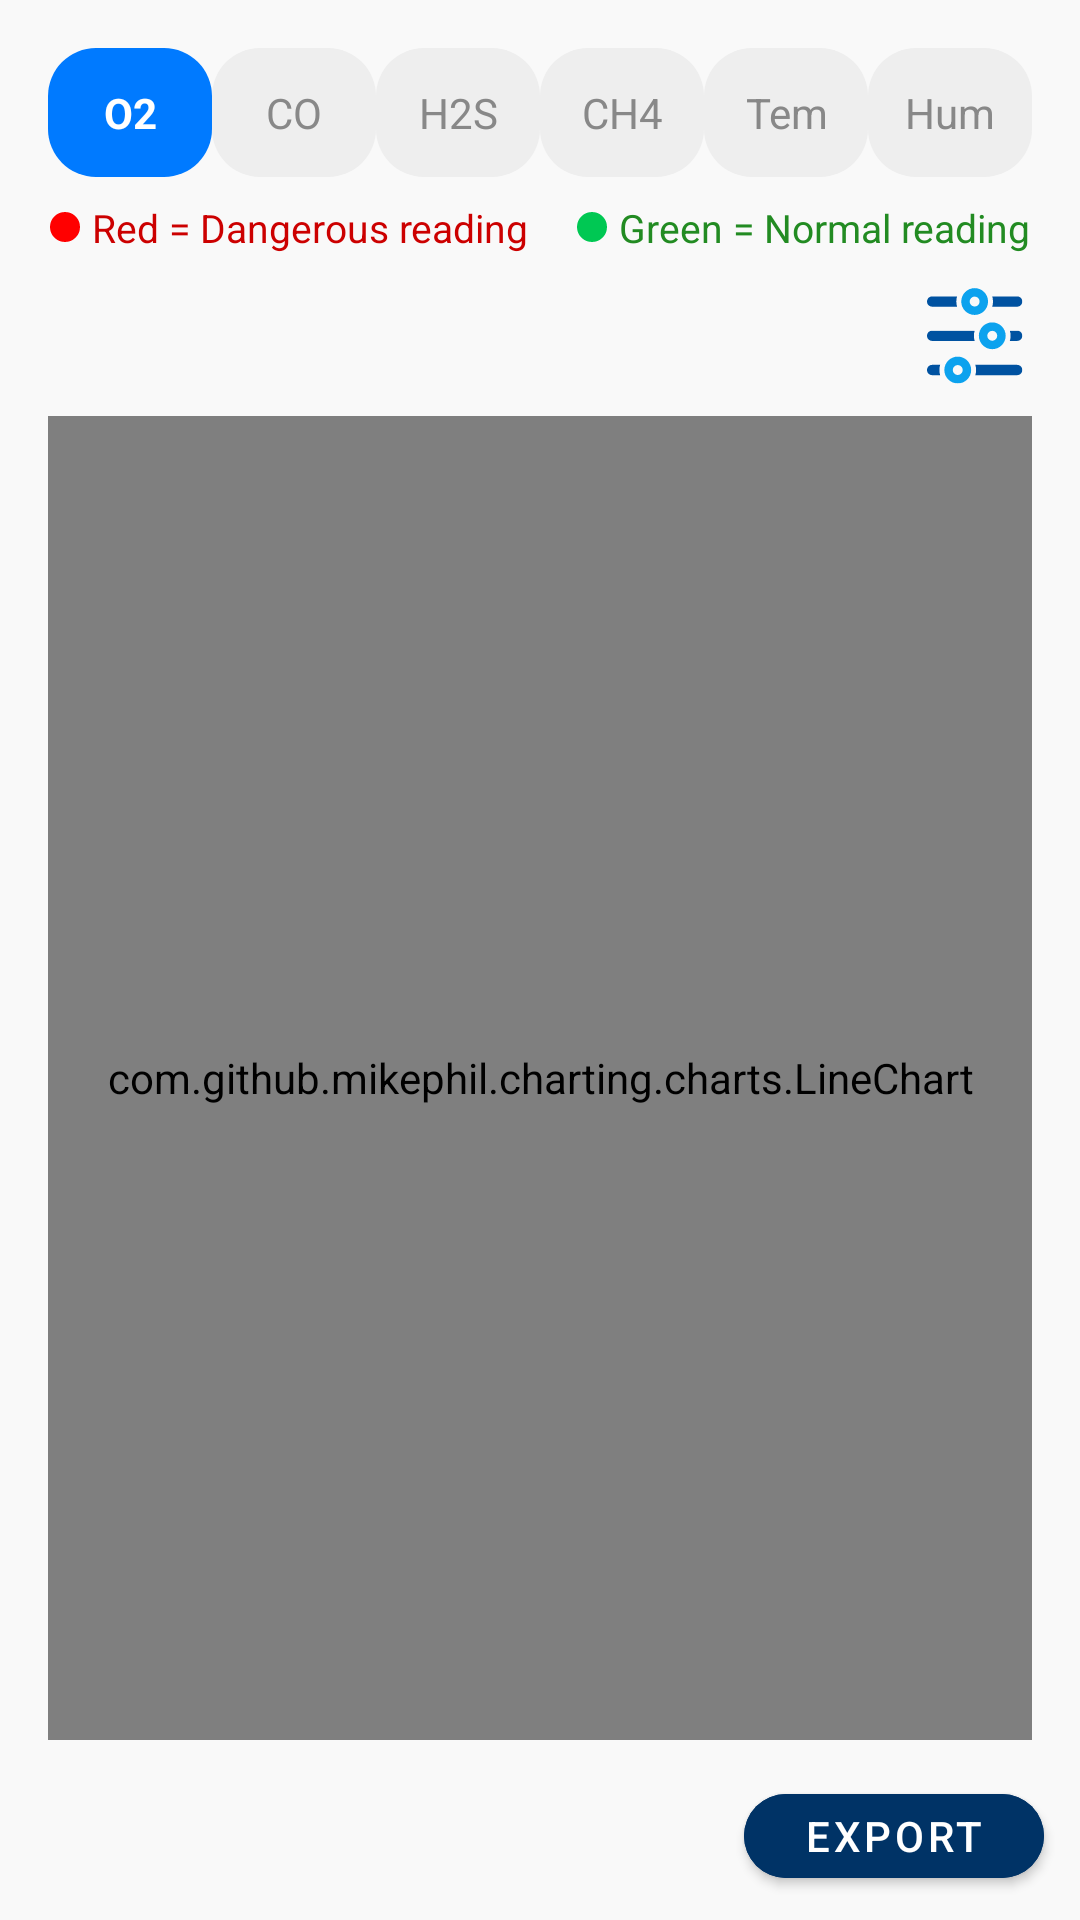

Produce the Android XML layout that renders to this screen, including the resource entries it uses.
<!-- AndroidManifest.xml: application theme Theme.ISmartLamp -->
<!-- res/layout/activity_graph.xml -->
<?xml version="1.0" encoding="utf-8"?>
<androidx.constraintlayout.widget.ConstraintLayout
    xmlns:android="http://schemas.android.com/apk/res/android"
    xmlns:app="http://schemas.android.com/apk/res-auto"
    xmlns:tools="http://schemas.android.com/tools"
    android:layout_width="match_parent"
    android:layout_height="match_parent"
    android:background="#F9F9F9">
    
        
    
    <LinearLayout
        android:id="@+id/tabLayout"
        android:layout_width="0dp"
        android:layout_height="wrap_content"
        android:orientation="horizontal"
        android:gravity="center"
        android:layout_marginTop="16dp"
        android:layout_marginStart="16dp"
        android:layout_marginEnd="16dp"
        app:layout_constraintTop_toTopOf="parent"
        app:layout_constraintStart_toStartOf="parent"
        app:layout_constraintEnd_toEndOf="parent">

        
        
        <FrameLayout
            android:layout_width="0dp"
            android:layout_weight="1"
            android:layout_height="wrap_content">
            <TextView
                android:id="@+id/tabGas1"
                android:layout_width="match_parent"
                android:layout_height="wrap_content"
                android:background="@drawable/tab_background_selected"
                android:gravity="center"
                android:text="O2"
                android:textColor="@android:color/white"
                android:padding="12dp"
                android:textStyle="bold"
                android:textSize="14sp"/>
            <View
                android:id="@+id/redDotO2"
                android:layout_width="8dp"
                android:layout_height="8dp"
                android:background="@drawable/red_dot"
                android:layout_gravity="end|top"
                android:layout_marginTop="4dp"
                android:layout_marginEnd="4dp"
                android:visibility="gone"/>
        </FrameLayout>

        
        <FrameLayout
            android:layout_width="0dp"
            android:layout_weight="1"
            android:layout_height="wrap_content">
            <TextView
                android:id="@+id/tabGas2"
                android:layout_width="match_parent"
                android:layout_height="wrap_content"
                android:background="@drawable/tab_background_unselected"
                android:gravity="center"
                android:text="CO"
                android:textColor="#888888"
                android:padding="12dp"
                android:textSize="14sp"/>
            <View
                android:id="@+id/redDotCO"
                android:layout_width="8dp"
                android:layout_height="8dp"
                android:background="@drawable/red_dot"
                android:layout_gravity="end|top"
                android:layout_marginTop="4dp"
                android:layout_marginEnd="4dp"
                android:visibility="gone"/>
        </FrameLayout>

        
        <FrameLayout
            android:layout_width="0dp"
            android:layout_weight="1"
            android:layout_height="wrap_content">
            <TextView
                android:id="@+id/tabGas3"
                android:layout_width="match_parent"
                android:layout_height="wrap_content"
                android:background="@drawable/tab_background_unselected"
                android:gravity="center"
                android:text="H2S"
                android:textColor="#888888"
                android:padding="12dp"
                android:textSize="14sp"/>
            <View
                android:id="@+id/redDotH2S"
                android:layout_width="8dp"
                android:layout_height="8dp"
                android:background="@drawable/red_dot"
                android:layout_gravity="end|top"
                android:layout_marginTop="4dp"
                android:layout_marginEnd="4dp"
                android:visibility="gone"/>
        </FrameLayout>

        
        <FrameLayout
            android:layout_width="0dp"
            android:layout_weight="1"
            android:layout_height="wrap_content">
            <TextView
                android:id="@+id/tabGas4"
                android:layout_width="match_parent"
                android:layout_height="wrap_content"
                android:background="@drawable/tab_background_unselected"
                android:gravity="center"
                android:text="CH4"
                android:textColor="#888888"
                android:padding="12dp"
                android:textSize="14sp"/>
            <View
                android:id="@+id/redDotCH4"
                android:layout_width="8dp"
                android:layout_height="8dp"
                android:background="@drawable/red_dot"
                android:layout_gravity="end|top"
                android:layout_marginTop="4dp"
                android:layout_marginEnd="4dp"
                android:visibility="gone"/>
        </FrameLayout>

        
        <FrameLayout
            android:layout_width="0dp"
            android:layout_weight="1"
            android:layout_height="wrap_content">
            <TextView
                android:id="@+id/tabGas5"
                android:layout_width="match_parent"
                android:layout_height="wrap_content"
                android:background="@drawable/tab_background_unselected"
                android:gravity="center"
                android:text="Tem"
                android:textColor="#888888"
                android:padding="12dp"
                android:textSize="14sp"/>
            <View
                android:id="@+id/redDotTemp"
                android:layout_width="8dp"
                android:layout_height="8dp"
                android:background="@drawable/red_dot"
                android:layout_gravity="end|top"
                android:layout_marginTop="4dp"
                android:layout_marginEnd="4dp"
                android:visibility="gone"/>
        </FrameLayout>

        
        <FrameLayout
            android:layout_width="0dp"
            android:layout_weight="1"
            android:layout_height="wrap_content">
            <TextView
                android:id="@+id/tabGas6"
                android:layout_width="match_parent"
                android:layout_height="wrap_content"
                android:background="@drawable/tab_background_unselected"
                android:gravity="center"
                android:text="Hum"
                android:textColor="#888888"
                android:padding="12dp"
                android:textSize="14sp"/>
            <View
                android:id="@+id/redDotHum"
                android:layout_width="8dp"
                android:layout_height="8dp"
                android:background="@drawable/red_dot"
                android:layout_gravity="end|top"
                android:layout_marginTop="4dp"
                android:layout_marginEnd="4dp"
                android:visibility="gone"/>
        </FrameLayout>
    </LinearLayout>

    
    <LinearLayout
        android:id="@+id/tabLegend"
        android:layout_width="wrap_content"
        android:layout_height="wrap_content"
        android:orientation="horizontal"
        android:gravity="center"
        android:layout_marginTop="8dp"
        app:layout_constraintTop_toBottomOf="@id/tabLayout"
        app:layout_constraintStart_toStartOf="parent"
        app:layout_constraintEnd_toEndOf="parent">

        <ImageView
            android:layout_width="10dp"
            android:layout_height="10dp"
            android:layout_marginEnd="4dp"
            android:src="@drawable/red_dot" />
        <TextView
            android:layout_width="wrap_content"
            android:layout_height="wrap_content"
            android:text="Red = Dangerous reading"
            android:textSize="13sp"
            android:textColor="#CC0000"
            android:layout_marginEnd="16dp" />

        <ImageView
            android:layout_width="10dp"
            android:layout_height="10dp"
            android:layout_marginEnd="4dp"
            android:src="@drawable/green_dot" />
        <TextView
            android:layout_width="wrap_content"
            android:layout_height="wrap_content"
            android:text="Green = Normal reading"
            android:textSize="13sp"
            android:textColor="#228B22" />
    </LinearLayout>

    
    <ImageButton
        android:id="@+id/btnFilter"
        android:layout_width="36dp"
        android:layout_height="36dp"
        android:layout_marginTop="10dp"
        android:layout_marginEnd="16dp"
        android:background="@android:color/transparent"
        android:src="@drawable/filter_icon"
        android:contentDescription="Filter"
        app:layout_constraintTop_toBottomOf="@id/tabLegend"
        app:layout_constraintEnd_toEndOf="parent"/>

    
    <com.github.mikephil.charting.charts.LineChart
        android:id="@+id/linechart"
        android:layout_width="0dp"
        android:layout_height="0dp"
        app:layout_constraintTop_toBottomOf="@id/btnFilter"
        app:layout_constraintBottom_toTopOf="@id/btnExport"
        app:layout_constraintStart_toStartOf="parent"
        app:layout_constraintEnd_toEndOf="parent"
        android:background="@android:color/transparent"
        android:layout_marginTop="8dp"
        android:layout_marginBottom="12dp"
        android:layout_marginStart="16dp"
        android:layout_marginEnd="16dp" />


    <com.google.android.material.button.MaterialButton
        android:id="@+id/btnExport"
        android:layout_width="100dp"
        android:layout_height="40dp"
        android:text="Export"
        android:layout_marginBottom="8dp"
        android:layout_marginEnd="12dp"
        android:backgroundTint="#003366"
        android:textColor="@android:color/white"
        app:cornerRadius="16dp"
        app:layout_constraintBottom_toBottomOf="parent"

        app:layout_constraintEnd_toEndOf="parent" />
</androidx.constraintlayout.widget.ConstraintLayout>
<!-- res/layout/top_bar.xml (included above) -->
<?xml version="1.0" encoding="utf-8"?>
<LinearLayout xmlns:android="http://schemas.android.com/apk/res/android"
    xmlns:tools="http://schemas.android.com/tools"
    android:layout_width="match_parent"
    android:layout_height="80dp"
    xmlns:app="http://schemas.android.com/apk/res-auto"
    android:orientation="horizontal"
    android:background="#0D47A1"
    android:gravity="center_vertical"
    android:paddingStart="16dp"
    android:paddingEnd="16dp">

    <com.google.android.material.imageview.ShapeableImageView
        android:id="@+id/logo"
        android:layout_width="90dp"
        android:layout_height="90dp"
        android:src="@drawable/gtlogowhite"
        />
    <FrameLayout
        android:layout_width="0dp"
        android:layout_height="match_parent"
        android:layout_weight="1">
        <TextView
            android:id="@+id/screenTitle"
            android:layout_width="wrap_content"
            android:layout_height="wrap_content"
            android:layout_gravity="center_vertical"
            android:text="Screen title"
            android:textColor="@android:color/white"
            android:textSize="22sp"
            android:layout_marginLeft="55dp"
            android:textStyle="bold"
            android:fontFamily="sans-serif-medium"
            android:letterSpacing="0.03"
            tools:ignore="HardcodedText" />
    </FrameLayout>

    <ImageButton
        android:id="@+id/infoButton"
        android:layout_width="40dp"
        android:layout_height="40dp"
        android:background="?attr/selectableItemBackgroundBorderless"
        android:src="@drawable/baseline_info_24"
        android:layout_gravity="center_vertical"
        app:tint="@android:color/white" />



</LinearLayout>
<!-- res/layout/nav_bar.xml (included above) -->
<LinearLayout xmlns:android="http://schemas.android.com/apk/res/android"
    xmlns:app="http://schemas.android.com/apk/res-auto"
    android:id="@+id/bottomNavBar"
    android:layout_width="match_parent"
    android:layout_height="70dp"
    android:baselineAligned="false"
    android:orientation="horizontal"
    android:background="#0D47A1"
    android:gravity="center"
    android:paddingHorizontal="0dp"
    android:paddingTop="0dp"
    android:weightSum="3">

    
    <FrameLayout
        android:id="@+id/navHomeContainer"
        android:layout_width="0dp"
        android:layout_height="match_parent"
        android:layout_weight="1"
        android:gravity="center">

        

        <View
            android:id="@+id/circleBg"
            android:layout_width="40dp"
            android:layout_height="40dp"
            android:layout_gravity="center"
            android:background="@drawable/bg_circle_selected"
            android:visibility="gone" />

        <ImageButton
            android:id="@+id/navHome"
            android:layout_width="48dp"
            android:layout_height="48dp"
            android:layout_gravity="center"
            android:background="@android:color/transparent"
            android:src="@drawable/ic_home"
            android:contentDescription="Home"
            app:tint="@android:color/white"
            android:padding="12dp"
            android:elevation="0dp"
            android:translationZ="0dp"/>
    </FrameLayout>

    
    <FrameLayout
        android:id="@+id/navListContainer"
        android:layout_width="0dp"
        android:layout_height="match_parent"
        android:layout_weight="1"
        android:gravity="center">

        <View
            android:id="@+id/listBgCircle"
            android:layout_width="40dp"
            android:layout_height="40dp"
            android:layout_gravity="center"
            android:background="@drawable/bg_circle_selected"
            android:visibility="gone" />

        <ImageButton
            android:id="@+id/navList"
            android:layout_width="48dp"
            android:layout_height="48dp"
            android:layout_gravity="center"
            android:background="@android:color/transparent"
            android:src="@drawable/baseline_list_24"
            android:contentDescription="List"
            app:tint="@android:color/white"
            android:padding="12dp"
            android:elevation="0dp"
            android:translationZ="0dp"/>
    </FrameLayout>

    
    <FrameLayout
        android:id="@+id/navInfoContainer"
        android:layout_width="0dp"
        android:layout_height="match_parent"
        android:layout_weight="1"
        android:gravity="center">

        <View
            android:id="@+id/infoBgCircle"
            android:layout_width="40dp"
            android:layout_height="40dp"
            android:layout_gravity="center"
            android:background="@drawable/bg_circle_selected"
            android:visibility="gone" />

        <ImageButton
            android:id="@+id/navInfo"
            android:layout_width="48dp"
            android:layout_height="48dp"
            android:layout_gravity="center"
            android:background="@android:color/transparent"
            android:src="@drawable/baseline_account_box_24"
            android:contentDescription="Info"
            app:tint="@android:color/white"
            android:padding="12dp"
            android:elevation="0dp"
            android:translationZ="0dp"/>
    </FrameLayout>
</LinearLayout>
<!-- resources referenced by this layout -->
<resources>
  <!-- drawable bg_circle_selected (drawable) -->
  <layer-list xmlns:android="http://schemas.android.com/apk/res/android">
  
      
      <item>
          <shape android:shape="oval">
              <size android:width="40dp" android:height="40dp"/>
              <solid android:color="#FFFFFF" />
          </shape>
      </item>
  
      
      <item android:left="5dp" android:right="5dp" android:top="5dp" android:bottom="5dp">
          <shape android:shape="oval">
              <size android:width="30dp" android:height="30dp"/>
              <solid android:color="#0D47A1" />
          </shape>
      </item>
  
  </layer-list>
  <!-- drawable curved_b (drawable) -->
  <vector xmlns:android="http://schemas.android.com/apk/res/android"
      android:width="133dp"
      android:height="175dp"
      android:viewportWidth="133"
      android:viewportHeight="175">
    <path
        android:pathData="M132.5,21C117.5,53 127.5,174.5 68,174.5C8.5,174.5 16.5,38 0,21C0,-1.09 37.62,-0 68,-0C98.38,-0 132.5,-1.09 132.5,21Z"
        android:fillColor="#ffffff"/>
  </vector>
  <!-- drawable filter_icon: vector/xml drawable (drawable, 5459 chars, omitted) -->
  <!-- drawable green_dot (drawable) -->
  <shape xmlns:android="http://schemas.android.com/apk/res/android" android:shape="oval">
      <solid android:color="#00C853" />
      <size android:width="12dp" android:height="12dp"/>
  </shape>
  <!-- drawable gtlogowhite: png bitmap (drawable, 39105 bytes) -->
  <!-- drawable red_dot (drawable) -->
  <shape xmlns:android="http://schemas.android.com/apk/res/android"
      android:shape="oval">
      <size android:width="8dp" android:height="8dp"/>
      <solid android:color="#FF0000"/>
  </shape>
  <!-- drawable tab_background_selected (drawable) -->
  <shape xmlns:android="http://schemas.android.com/apk/res/android"
      android:shape="rectangle">
      <solid android:color="#007AFF"/>
      <corners android:radius="16dp"/>
  </shape>
  <!-- drawable tab_background_unselected (drawable) -->
  <shape xmlns:android="http://schemas.android.com/apk/res/android"
      android:shape="rectangle">
      <solid android:color="#EEEEEE"/>
      <corners android:radius="16dp"/>
  </shape>
  <style name="Theme.ISmartLamp" parent="Theme.MaterialComponents.DayNight.NoActionBar">
          
          <item name="colorPrimary">@color/purple_500</item>
          <item name="colorPrimaryVariant">@color/purple_700</item>
          <item name="colorOnPrimary">@color/white</item>
          
          <item name="colorSecondary">@color/teal_200</item>
          <item name="colorSecondaryVariant">@color/teal_700</item>
          <item name="colorOnSecondary">@color/black</item>
          
          <item name="android:statusBarColor">@color/statusbar</item>
          
      </style>
  <color name="purple_500">#FF6200EE</color>
  <color name="purple_700">#FF3700B3</color>
  <color name="white">#FFFFFFFF</color>
  <color name="teal_200">#FF03DAC5</color>
  <color name="teal_700">#FF018786</color>
  <color name="black">#FF000000</color>
  <color name="statusbar">#0D47A1</color>
</resources>
